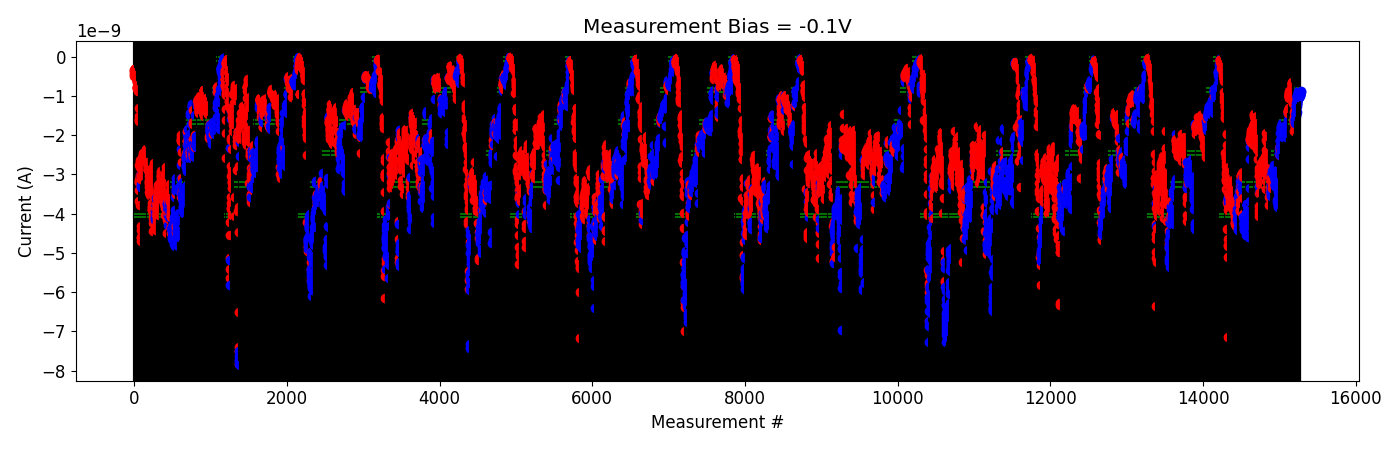

The table this chart was drawn from, first rows:
# pulse_v, pulse_width, num_applied, meas_v, i_0, i_1, i_2, i_3, i_4
-2.000000000000000111e-01, 4.999999999999999774e-07, 1.000000000000000000e+03, -1.000000000000000056e-01, -1.274820539999999871e-09, -1.367643850000000239e-09, -1.401357940000000137e-09, -1.293356890000000175e-09, -1.364065070000000192e-09
-2.000000000000000111e-01, 4.999999999999999774e-07, 1.000000000000000000e+03, -1.000000000000000056e-01, -1.258450590000000076e-09, -1.446615590000000119e-09, -1.464153529999999962e-09, -1.520658200000000046e-09, -1.267068770000000155e-09
-4.000000000000000222e-01, 4.999999999999999774e-07, 1.000000000000000000e+03, -1.000000000000000056e-01, -1.467133050000000020e-09, -1.455089950000000178e-09, -1.176348760000000035e-09, -1.282382200000000154e-09, -1.412809000000000100e-09
-6.000000000000000888e-01, 4.999999999999999774e-07, 1.000000000000000000e+03, -1.000000000000000056e-01, -1.419603980000000089e-09, -1.171881010000000043e-09, -1.200961410000000033e-09, -1.249567030000000064e-09, -1.140503380000000107e-09
-8.000000000000000444e-01, 4.999999999999999774e-07, 1.000000000000000000e+03, -1.000000000000000056e-01, -1.187702490000000073e-09, -1.091233790000000096e-09, -1.178019900000000001e-09, -1.017842989999999953e-09, -9.794857870000001291e-10
-1.000000000000000000e+00, 4.999999999999999774e-07, 1.000000000000000000e+03, -1.000000000000000056e-01, -1.040420660000000263e-09, -9.947097010000000235e-10, -1.005010460000000215e-09, -1.013138480000000134e-09, -9.649876890000001010e-10
-1.199999999999999956e+00, 4.999999999999999774e-07, 1.000000000000000000e+03, -1.000000000000000056e-01, -1.022555030000000021e-09, -1.005157530000000031e-09, -1.006367089999999972e-09, -1.085600050000000072e-09, -1.075825679999999984e-09
-1.399999999999999911e+00, 4.999999999999999774e-07, 1.000000000000000000e+03, -1.000000000000000056e-01, -8.809056610000000592e-10, -9.277726870000000505e-10, -1.001152290000000070e-09, -1.015268510000000135e-09, -9.737453619999999700e-10
-1.599999999999999867e+00, 4.999999999999999774e-07, 1.000000000000000000e+03, -1.000000000000000056e-01, -9.361447690000000432e-10, -9.454001610000000995e-10, -9.647812950000001356e-10, -8.936691620000000476e-10, -9.518642020000000439e-10
-1.799999999999999822e+00, 4.999999999999999774e-07, 1.000000000000000000e+03, -1.000000000000000056e-01, -9.983236189999999727e-10, -1.006082730000000068e-09, -9.877211750000001442e-10, -9.207594340000000562e-10, -1.024491440000000051e-09
-1.999999999999999778e+00, 4.999999999999999774e-07, 1.000000000000000000e+03, -1.000000000000000056e-01, -1.018410240000000037e-09, -9.199747880000000275e-10, -9.269275330000000152e-10, -9.867477079999999740e-10, -1.030844969999999939e-09
-2.199999999999999734e+00, 4.999999999999999774e-07, 1.000000000000000000e+03, -1.000000000000000056e-01, -9.224818990000000461e-10, -9.016389920000000393e-10, -9.253840750000000204e-10, -9.323968869999999734e-10, -9.483580180000000017e-10
-2.399999999999999911e+00, 4.999999999999999774e-07, 1.000000000000000000e+03, -1.000000000000000056e-01, -9.270479320000000923e-10, -9.652304710000001598e-10, -8.927657280000000251e-10, -8.917908090000000249e-10, -9.272178520000000570e-10
-2.600000000000000089e+00, 4.999999999999999774e-07, 1.000000000000000000e+03, -1.000000000000000056e-01, -9.893934320000001021e-10, -9.874780079999999213e-10, -9.976102169999999443e-10, -8.911890250000000000e-10, -8.772615260000000441e-10
